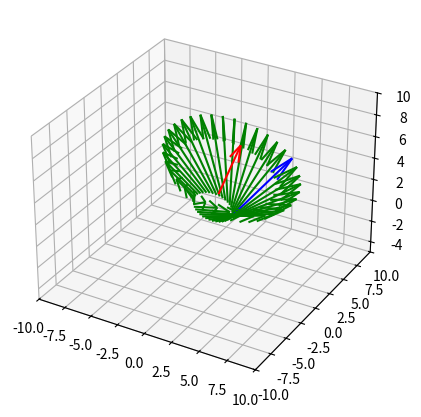

Write the Python code that produced this figure.
import typing

import numpy as np
import matplotlib.pyplot as plt
# from mpl_toolkits.mplot3d import Axes3D


# theta in degree
# input v is 3-vector: [v_i, v_j, v_k]
def rotate_matrix(v: np.array, theta_deg):
    theta_rad = theta_deg * np.pi / (180 * 2)
    u = v / np.linalg.norm(v)
    s = np.sin(theta_rad)

    # unit 4-vector of q
    q = np.array([np.cos(theta_rad), s * u[0], s * u[1], s * u[2]])
    print(' Unit q vect = ')
    print(q)

    c00 = q[0] ** 2 + q[1] ** 2 - q[2] ** 2 - q[3] ** 2
    c01 = 2 * (q[1] * q[2] - q[0] * q[3])
    c02 = 2 * (q[1] * q[3] + q[0] * q[2])

    c10 = 2 * (q[1] * q[2] + q[0] * q[3])
    c11 = q[0] ** 2 - q[1] ** 2 + q[2] ** 2 - q[3] ** 2
    c12 = 2 * (q[2] * q[3] - q[0] * q[1])

    c20 = 2 * (q[1] * q[3] - q[0] * q[2])
    c21 = 2 * (q[2] * q[3] + q[0] * q[1])
    c22 = q[0] ** 2 - q[1] ** 2 - q[2] ** 2 + q[3] ** 2

    rot_mat = np.array([
        [c00, c01, c02],
        [c10, c11, c12],
        [c20, c21, c22]
    ])

    return rot_mat


# input q, r are 3-vector
def rotate(q: np.array, r: np.array, theta_deg: float):
    r_mat = rotate_matrix(q, theta_deg)

    rr = np.matmul(r_mat, r)
    print(' maxtrix multiplication')
    print(r_mat)
    print(r)

    return rr


class Quaternion:

    def __init__(self):
        self.origin: np.array = np.array([0., 0., 0.])
        self.axis: np.array = np.array([0, 0, 0])
        self.print_out: bool = True

    # vector is defined as v = p1 - p0
    def set_rotate_axis(self, p0: np.array, p1: np.array) -> np.array:
        q = p1 - p0
        qu = q / np.linalg.norm(q)
        self.origin = p0
        self.axis = [qu[0], qu[1], qu[2]]
        return qu

    def rotate_vector(self, p0: np.array, p1: np.array, theta_deg: float) -> typing.Tuple[np.array, np.array]:
        v0 = p0 - self.origin
        v1 = p1 - self.origin
        rv0 = self.rotate(self.axis, v0, theta_deg)
        rv1 = self.rotate(self.axis, v1, theta_deg)

        rv_0 = rv0 + self.origin
        rv_1 = rv1 + self.origin

        return rv_0, rv_1

    # rotate v3 w.r.t. q3,
    # v3 , q3 are 3-vector: [v_i, v_j, v_k]
    def rotate(self, q3: np.array, v3: np.array, angle_deg: float) -> np.array:

        # Construct proper 4-vector for quaternion rotation
        angle_rad = angle_deg * np.pi / (180 * 2)
        ca = np.cos(angle_rad)
        sa = np.sin(angle_rad)
        uq = q3 / np.linalg.norm(q3)
        qq = np.array([ca, uq[0] * sa, uq[1] * sa, uq[2] * sa])
        v4 = np.array([0, v3[0], v3[1], v3[2]])

        # Do the quaternion rotation multiplication
        rot_v = self.quaternion_rotate_core(qq, v4)

        rot_v3 = np.array([rot_v[1], rot_v[2], rot_v[3]])
        mag = np.linalg.norm(rot_v3)
        if self.print_out is True:
            print(' Raw     Vec   = %.3f, %.3f, %.3f, %.3f ' % (v4[0], v4[1], v4[2], v4[3]))
            print(' Rotation Axis = %.3f, %.3f, %.3f, %.3f ' % (qq[0], qq[1], qq[2], qq[3]))
            print(' Rotated Vec   =       %.3f, %.3f, %.3f = %.3f ' % (rot_v3[0], rot_v3[1], rot_v3[2], mag))

        return rot_v3

    @staticmethod
    def multiple_matrix(v: np.array):
        vm = np.array([[v[0], -v[1], -v[2], -v[3]],
                       [v[1], v[0], -v[3], v[2]],
                       [v[2], v[3], v[0], -v[1]],
                       [v[3], -v[2], v[1], v[0]]])

        return vm

    # rotation of v = qvq* , q and v are 4-vector [v0, v_i, v_j, v_k]
    def quaternion_rotate_core(self, qr: np.array, v: np.array):
        vm = self.multiple_matrix(v)
        qj = np.array([qr[0], -qr[1], -qr[2], -qr[3]])
        vq = np.matmul(vm, qj)

        qi = np.array([qr[0], qr[1], qr[2], qr[3]])
        qm = self.multiple_matrix(qi)
        rot_v = np.matmul(qm, vq)

        return rot_v


###########
# Testing
###########
# v1 - v0 : vector to be rotated
v1 = np.array([5, 5, 5])
v0 = np.array([2, 0, 1])
# qv - qv0 : rotation axis vector
qv = np.array([3, 0, 8])
qv0 = np.array([1, 0, 3])
# angle of rotation
r_angle_deg = 10

vlist = [[qv0, qv, 'r'], [v0, v1, 'b']]

qtr = Quaternion()
rv1 = qtr.rotate(qv, v1, r_angle_deg)
qtr.set_rotate_axis(qv0, qv)

for i in range(35):
    r0, r1 = qtr.rotate_vector(v0, v1, r_angle_deg)
    vlist.append([r0, r1, 'g'])
    r10 = r1 - r0
    v10 = v1 - v0
    m_v10 = np.linalg.norm(v10)
    m_r10 = np.linalg.norm(r10)
    print(' [%d] mag for %.3f - %.3f' % (i, m_v10, m_r10))
    r_angle_deg = r_angle_deg + 10

# 4. Display the results
fig = plt.figure(figsize=(6, 5))
ax = fig.add_subplot(111, projection='3d')

for it in vlist:
    xa = it[0][0]
    ya = it[0][1]
    za = it[0][2]
    ua = it[1][0] - it[0][0]
    va = it[1][1] - it[0][1]
    wa = it[1][2] - it[0][2]
    ax.quiver(xa, ya, za, ua, va, wa, color=it[2])

ax.set_xlim([-10, 10])
ax.set_ylim([-10, 10])
ax.set_zlim([-5, 10])
plt.show()
